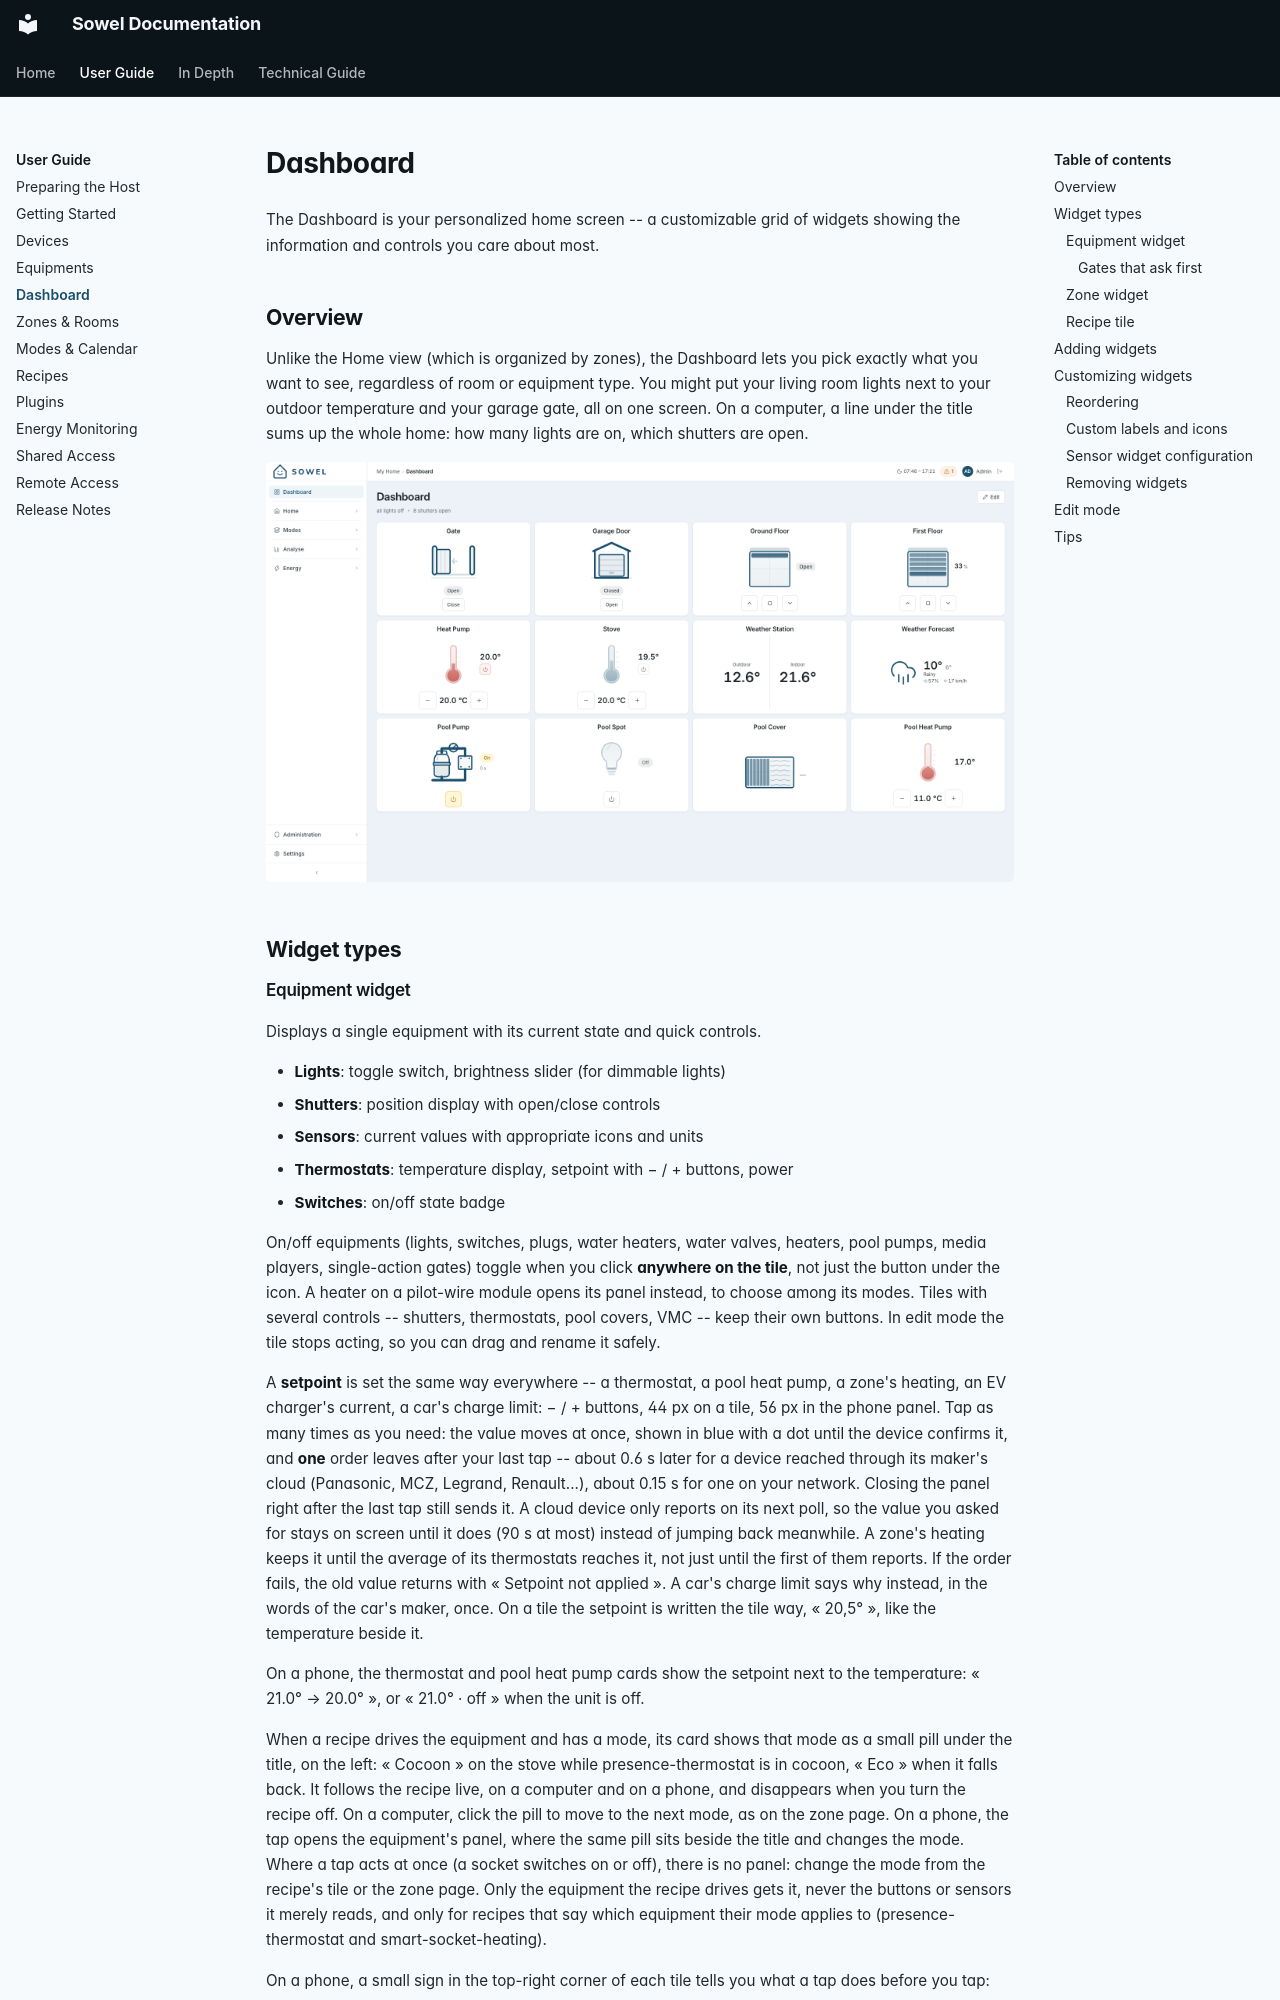

repository: mchacher/sowel · page: user/dashboard/index.html · generator: mkdocs

# Dashboard

The Dashboard is your personalized home screen -- a customizable grid of widgets showing the information and controls you care about most.

## Overview

Unlike the Home view (which is organized by zones), the Dashboard lets you pick exactly what you want to see, regardless of room or equipment type. You might put your living room lights next to your outdoor temperature and your garage gate, all on one screen. On a computer, a line under the title sums up the whole home: how many lights are on, which shutters are open.

![Dashboard with a mix of equipment and zone widgets](../screenshots/dashboard-overview-en.png)

## Widget types
